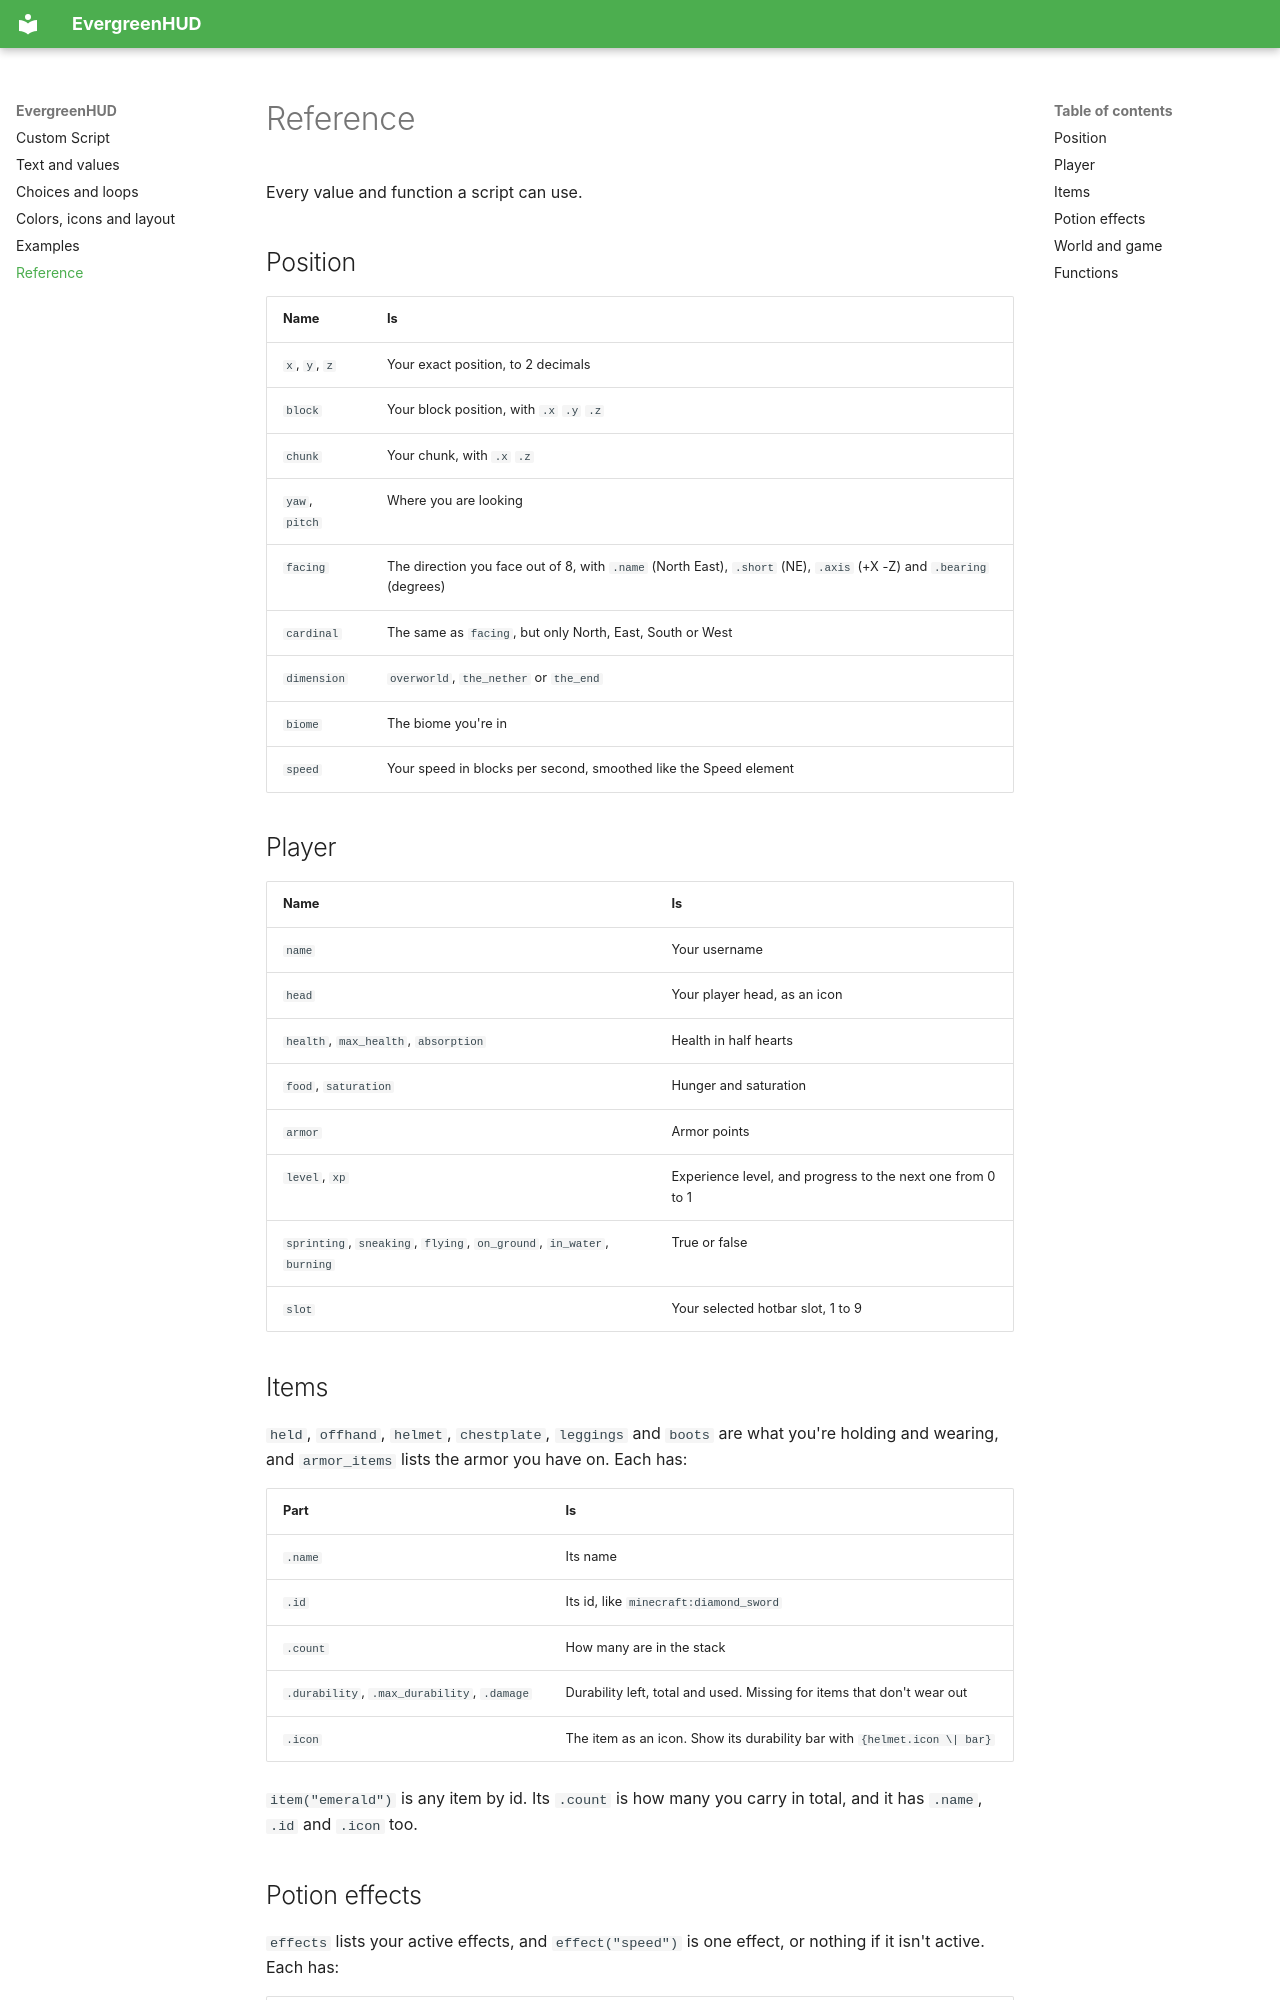

repository: DirectivesMods/EvergreenHUD · page: reference/index.html · generator: mkdocs

# Reference

Every value and function a script can use.

## Position

| Name | Is |
| --- | --- |
| `x`, `y`, `z` | Your exact position, to 2 decimals |
| `block` | Your block position, with `.x` `.y` `.z` |
| `chunk` | Your chunk, with `.x` `.z` |
| `yaw`, `pitch` | Where you are looking |
| `facing` | The direction you face out of 8, with `.name` (North East), `.short` (NE), `.axis` (+X -Z) and `.bearing` (degrees) |
| `cardinal` | The same as `facing`, but only North, East, South or West |
| `dimension` | `overworld`, `the_nether` or `the_end` |
| `biome` | The biome you're in |
| `speed` | Your speed in blocks per second, smoothed like the Speed element |

## Player

| Name | Is |
| --- | --- |
| `name` | Your username |
| `head` | Your player head, as an icon |
| `health`, `max_health`, `absorption` | Health in half hearts |
| `food`, `saturation` | Hunger and saturation |
| `armor` | Armor points |
| `level`, `xp` | Experience level, and progress to the next one from 0 to 1 |
| `sprinting`, `sneaking`, `flying`, `on_ground`, `in_water`, `burning` | True or false |
| `slot` | Your selected hotbar slot, 1 to 9 |

## Items

`held`, `offhand`, `helmet`, `chestplate`, `leggings` and `boots` are what you're holding and wearing, and `armor_items` lists the armor you have on. Each has:

| Part | Is |
| --- | --- |
| `.name` | Its name |
| `.id` | Its id, like `minecraft:diamond_sword` |
| `.count` | How many are in the stack |
| `.durability`, `.max_durability`, `.damage` | Durability left, total and used. Missing for items that don't wear out |
| `.icon` | The item as an icon. Show its durability bar with `{helmet.icon \| bar}` |

`item("emerald")` is any item by id. Its `.count` is how many you carry in total, and it has `.name`, `.id` and `.icon` too.
